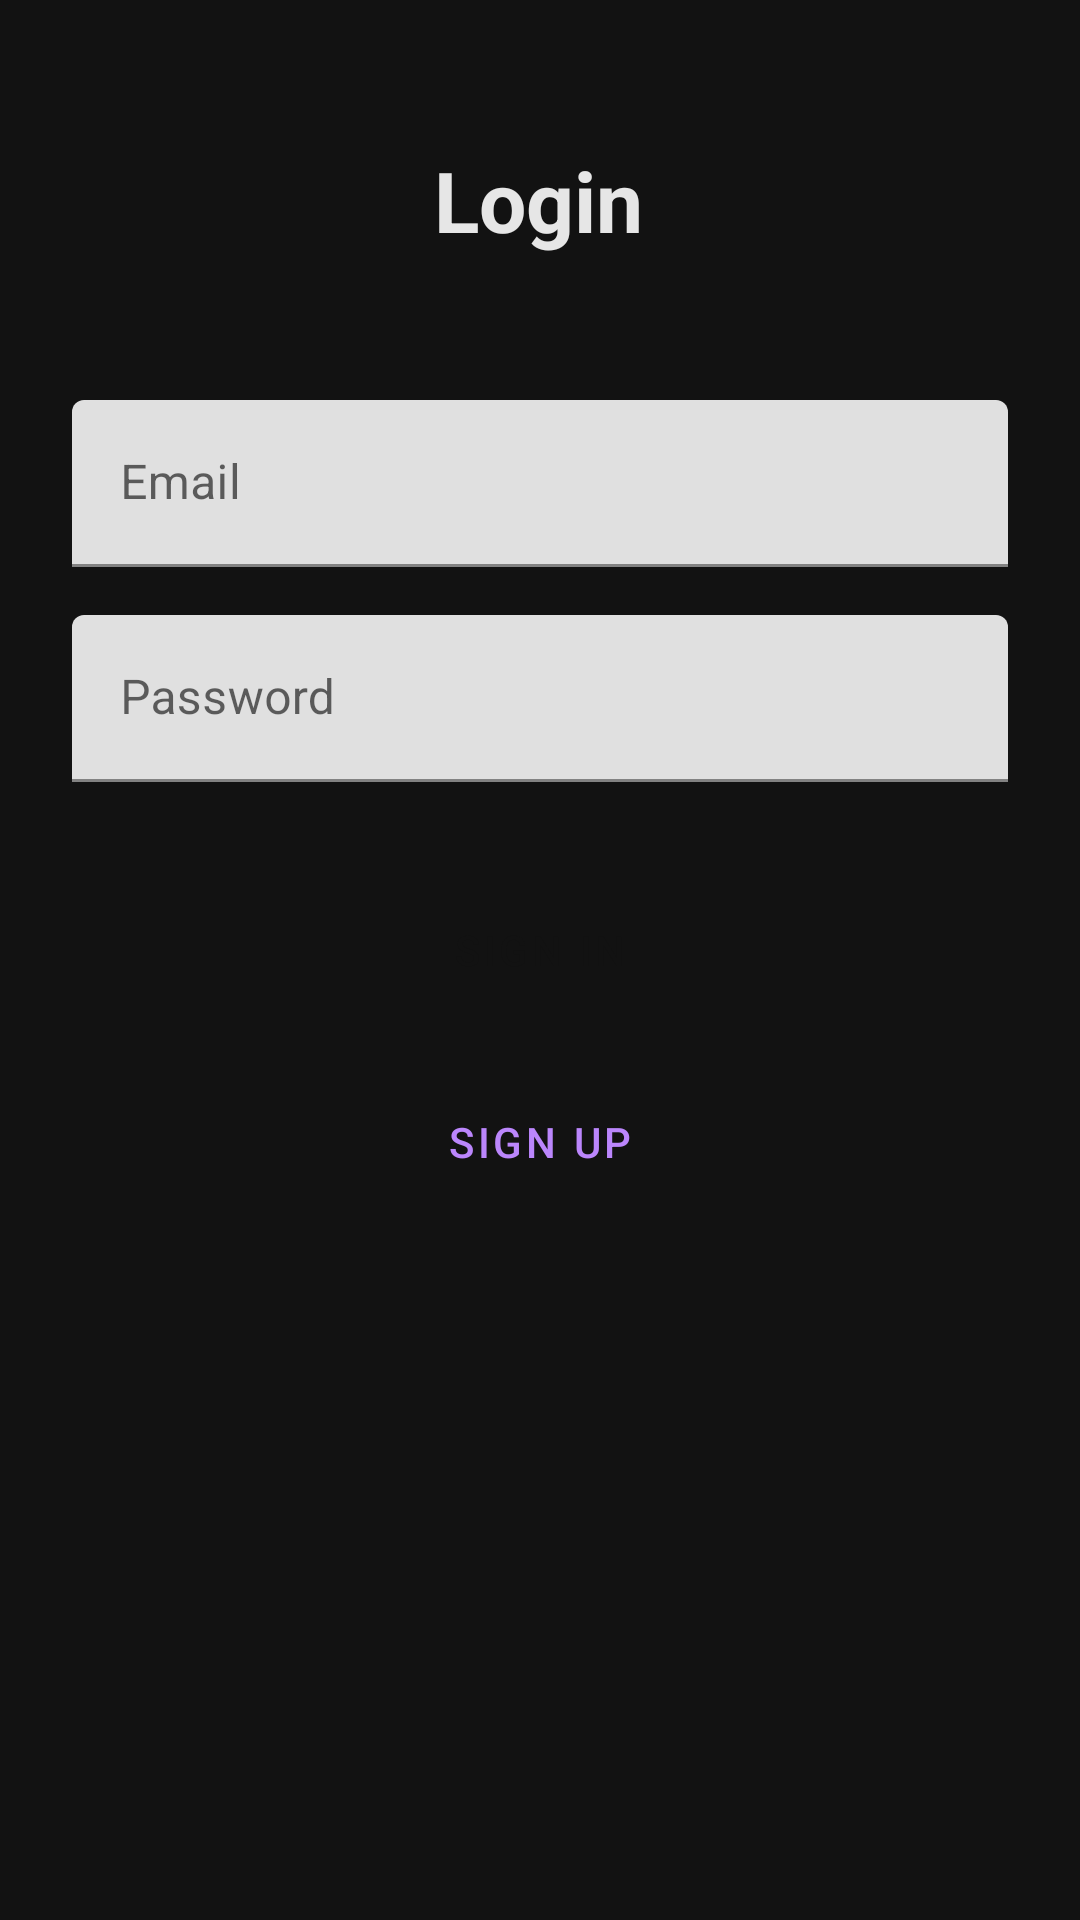

Layout XML and referenced resources for this Android screen:
<!-- AndroidManifest.xml: application theme AppTheme -->
<!-- res/layout/fragment_kullanici.xml -->
<?xml version="1.0" encoding="utf-8"?>
<androidx.constraintlayout.widget.ConstraintLayout
    xmlns:android="http://schemas.android.com/apk/res/android"
    xmlns:app="http://schemas.android.com/apk/res-auto"
    xmlns:tools="http://schemas.android.com/tools"
    android:layout_width="match_parent"
    android:layout_height="match_parent"
    android:background="@color/background_dark"
    android:padding="24dp"
    tools:context=".view.KullaniciFragment">

    <TextView
        android:id="@+id/titleText"
        android:layout_width="wrap_content"
        android:layout_height="wrap_content"
        android:layout_marginTop="24dp"
        android:text="Login"
        android:textColor="#E5FFFFFF"
        android:textSize="28sp"
        android:textStyle="bold"
        app:layout_constraintEnd_toEndOf="parent"
        app:layout_constraintHorizontal_bias="0.498"
        app:layout_constraintStart_toStartOf="parent"
        app:layout_constraintTop_toTopOf="parent" />

    <com.google.android.material.textfield.TextInputLayout
        android:id="@+id/emailInputLayout"
        android:layout_width="0dp"
        android:layout_height="wrap_content"
        android:layout_marginTop="48dp"
        android:hint="Email"
        app:hintTextColor="@color/hint_text"
        app:layout_constraintEnd_toEndOf="parent"
        app:layout_constraintStart_toStartOf="parent"
        app:layout_constraintTop_toBottomOf="@id/titleText">

        <com.google.android.material.textfield.TextInputEditText
            android:id="@+id/emailText"
            android:layout_width="match_parent"
            android:layout_height="wrap_content"
            android:inputType="textEmailAddress"
            android:textColor="@color/on_background" />
    </com.google.android.material.textfield.TextInputLayout>

    <com.google.android.material.textfield.TextInputLayout
        android:id="@+id/passwordInputLayout"
        android:layout_width="0dp"
        android:layout_height="wrap_content"
        android:layout_marginTop="16dp"
        android:hint="Password"
        app:hintTextColor="@color/hint_text"
        app:layout_constraintEnd_toEndOf="parent"
        app:layout_constraintStart_toStartOf="parent"
        app:layout_constraintTop_toBottomOf="@id/emailInputLayout">

        <com.google.android.material.textfield.TextInputEditText
            android:id="@+id/passwordText"
            android:layout_width="match_parent"
            android:layout_height="wrap_content"
            android:inputType="textPassword"
            android:textColor="@color/on_background" />
    </com.google.android.material.textfield.TextInputLayout>

    <Button
        android:id="@+id/girisButton"
        android:layout_width="0dp"
        android:layout_height="wrap_content"
        android:layout_marginTop="32dp"
        android:text="Sign In"
        app:layout_constraintEnd_toEndOf="parent"
        app:layout_constraintStart_toStartOf="parent"
        app:layout_constraintTop_toBottomOf="@id/passwordInputLayout" />

    <Button
        android:id="@+id/kayitButton"
        style="@style/Widget.MaterialComponents.Button.OutlinedButton"
        android:layout_width="0dp"
        android:layout_height="wrap_content"
        android:layout_marginTop="16dp"
        android:text="Sign Up"
        app:layout_constraintEnd_toEndOf="parent"
        app:layout_constraintStart_toStartOf="parent"
        app:layout_constraintTop_toBottomOf="@id/girisButton"
        app:strokeColor="@color/primary" />

</androidx.constraintlayout.widget.ConstraintLayout>
<!-- resources referenced by this layout -->
<resources>
  <color name="background_dark">#121212</color>
  <color name="hint_text">#B0B0B0</color>
  <color name="on_background">#FFFFFF</color>
  <color name="primary">#BB86FC</color>
  <style name="AppTheme" parent="Theme.MaterialComponents.DayNight.NoActionBar">
          <item name="colorPrimary">@color/primary</item>
          <item name="colorOnPrimary">@color/on_background</item>
          <item name="android:background">@color/background_dark</item>
          <item name="android:textColor">@color/on_background</item>
          <item name="android:textColorHint">@color/hint_text</item>
          <item name="android:editTextBackground">@drawable/edit_text_background</item>
          <item name="buttonStyle">@style/AppButton</item>
      </style>
  <!-- drawable edit_text_background (drawable) -->
  <?xml version="1.0" encoding="utf-8"?>
  <shape xmlns:android="http://schemas.android.com/apk/res/android">
      <solid android:color="@color/surface_dark" />
      <corners android:radius="8dp" />
      <stroke
          android:width="1dp"
          android:color="@color/hint_text" />
  </shape>
  <style name="AppButton" parent="Widget.MaterialComponents.Button">
          <item name="backgroundTint">@color/button_background</item>
          <item name="android:textColor">@color/button_text</item>
          <item name="cornerRadius">12dp</item>
          <item name="android:padding">12dp</item>
      </style>
  <color name="surface_dark">#1E1E1E</color>
  <color name="button_background">#BB86FC</color>
  <color name="button_text">#121212</color>
</resources>
